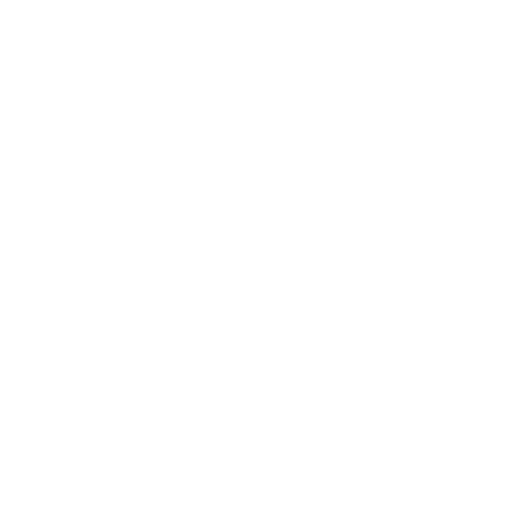
t = 0.00 s
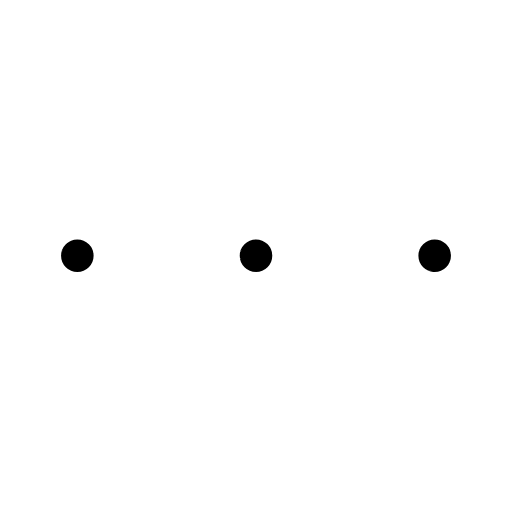
t = 0.26 s
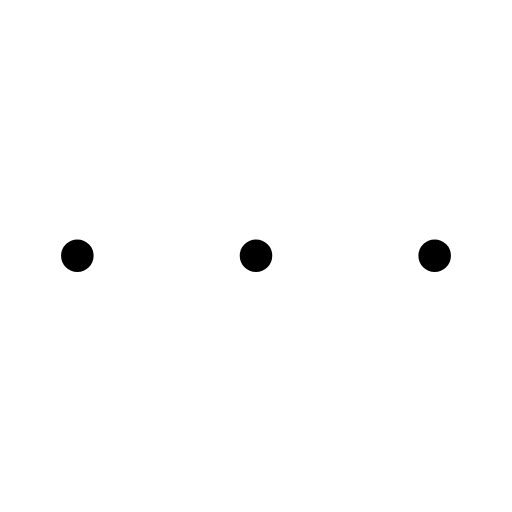
t = 0.50 s
t = 0.73 s: frame unchanged from t = 0.50 s, image omitted
t = 1.00 s: frame unchanged from t = 0.50 s, image omitted
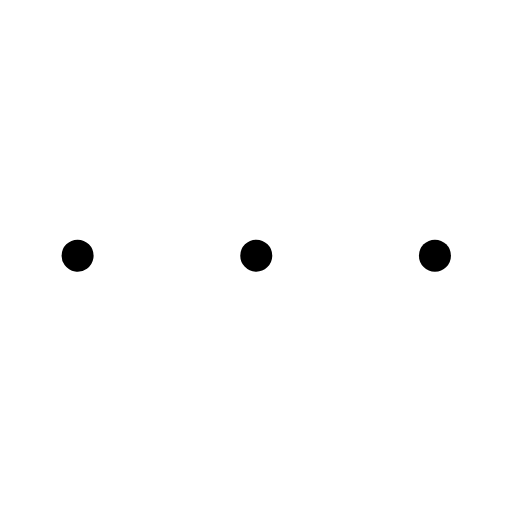
t = 1.26 s

The animated SVG that drew these frames (rendered in a browser with its animation timeline set to each time). Animation: 3 SMIL elements (animate=3); one cycle of 1.50 s, repeats indefinitely.

<svg xmlns="http://www.w3.org/2000/svg" width="24" height="24" viewBox="0 0 24 24" fill="none"><g transform="translate(-3 -3.015) scale(1.25)"><circle stroke="currentColor" stroke-width="1.2" stroke-linecap="round" stroke-linejoin="round" fill="none" cx="5.3" cy="12" r="0.01" pathLength="1" stroke-dasharray="1"><animate attributeName="stroke-dashoffset" values="1;1;0;0;0;0;1;1;1" keyTimes="0;0;0.189;0.45;0.6;0.774;0.9;0.9;1" dur="1.5s" repeatCount="indefinite" calcMode="spline" keySplines="0.16 1 0.3 1;0.16 1 0.3 1;0.16 1 0.3 1;0.16 1 0.3 1;0.16 1 0.3 1;0.16 1 0.3 1;0.16 1 0.3 1;0.16 1 0.3 1"/></circle><circle stroke="currentColor" stroke-width="1.2" stroke-linecap="round" stroke-linejoin="round" fill="none" cx="12" cy="12" r="0.01" pathLength="1" stroke-dasharray="1"><animate attributeName="stroke-dashoffset" values="1;1;0;0;0;0;1;1;1" keyTimes="0;0.0315;0.2205;0.45;0.6;0.753;0.879;0.9;1" dur="1.5s" repeatCount="indefinite" calcMode="spline" keySplines="0.16 1 0.3 1;0.16 1 0.3 1;0.16 1 0.3 1;0.16 1 0.3 1;0.16 1 0.3 1;0.16 1 0.3 1;0.16 1 0.3 1;0.16 1 0.3 1"/></circle><circle stroke="currentColor" stroke-width="1.2" stroke-linecap="round" stroke-linejoin="round" fill="none" cx="18.7" cy="12" r="0.01" pathLength="1" stroke-dasharray="1"><animate attributeName="stroke-dashoffset" values="1;1;0;0;0;0;1;1;1" keyTimes="0;0.063;0.252;0.45;0.6;0.732;0.858;0.9;1" dur="1.5s" repeatCount="indefinite" calcMode="spline" keySplines="0.16 1 0.3 1;0.16 1 0.3 1;0.16 1 0.3 1;0.16 1 0.3 1;0.16 1 0.3 1;0.16 1 0.3 1;0.16 1 0.3 1;0.16 1 0.3 1"/></circle></g></svg>
